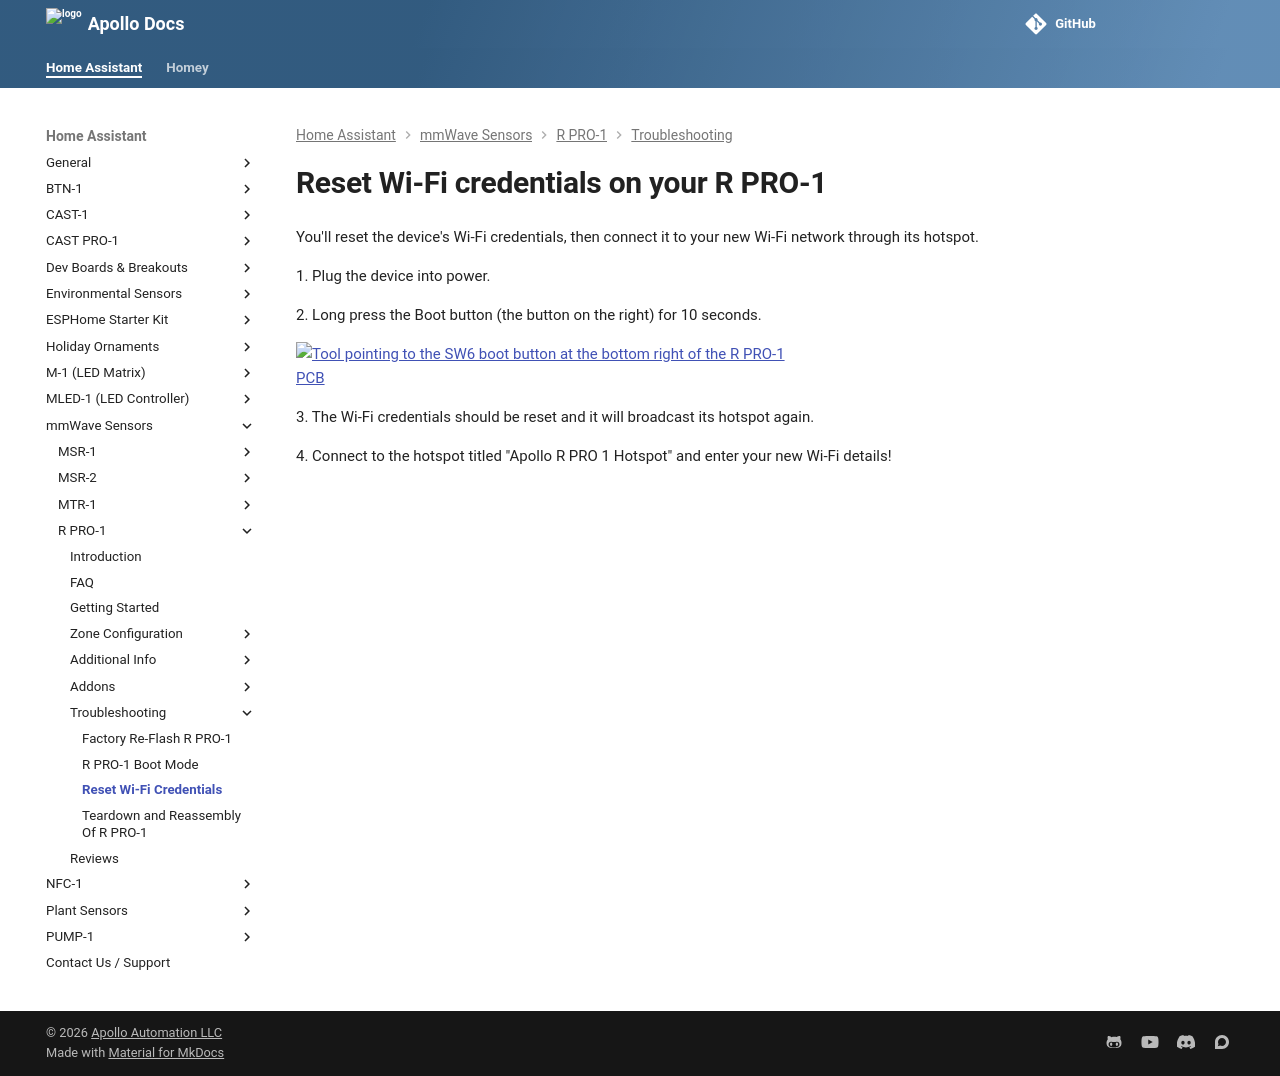

repository: ApolloAutomation/docs · page: products/rpro1/troubleshooting/rpro1-reset-wi-fi-credentials/index.html · generator: mkdocs

---
title: Reset Wi-Fi credentials
description: Step by step guide for resetting the Wi-Fi Credentials on your R PRO-1.
---
# Reset Wi-Fi credentials on your R PRO-1

You'll reset the device's Wi-Fi credentials, then connect it to your new Wi-Fi network through its hotspot.

1\. Plug the device into power.

2\. Long press the Boot button (the button on the right) for 10 seconds.

![Tool pointing to the SW6 boot button at the bottom right of the R PRO-1 PCB](/assets/r-pro-1-boot-button.jpg)

3\. The Wi-Fi credentials should be reset and it will broadcast its hotspot again.

4\. Connect to the hotspot titled "Apollo R PRO 1 Hotspot" and enter your new Wi-Fi details!
